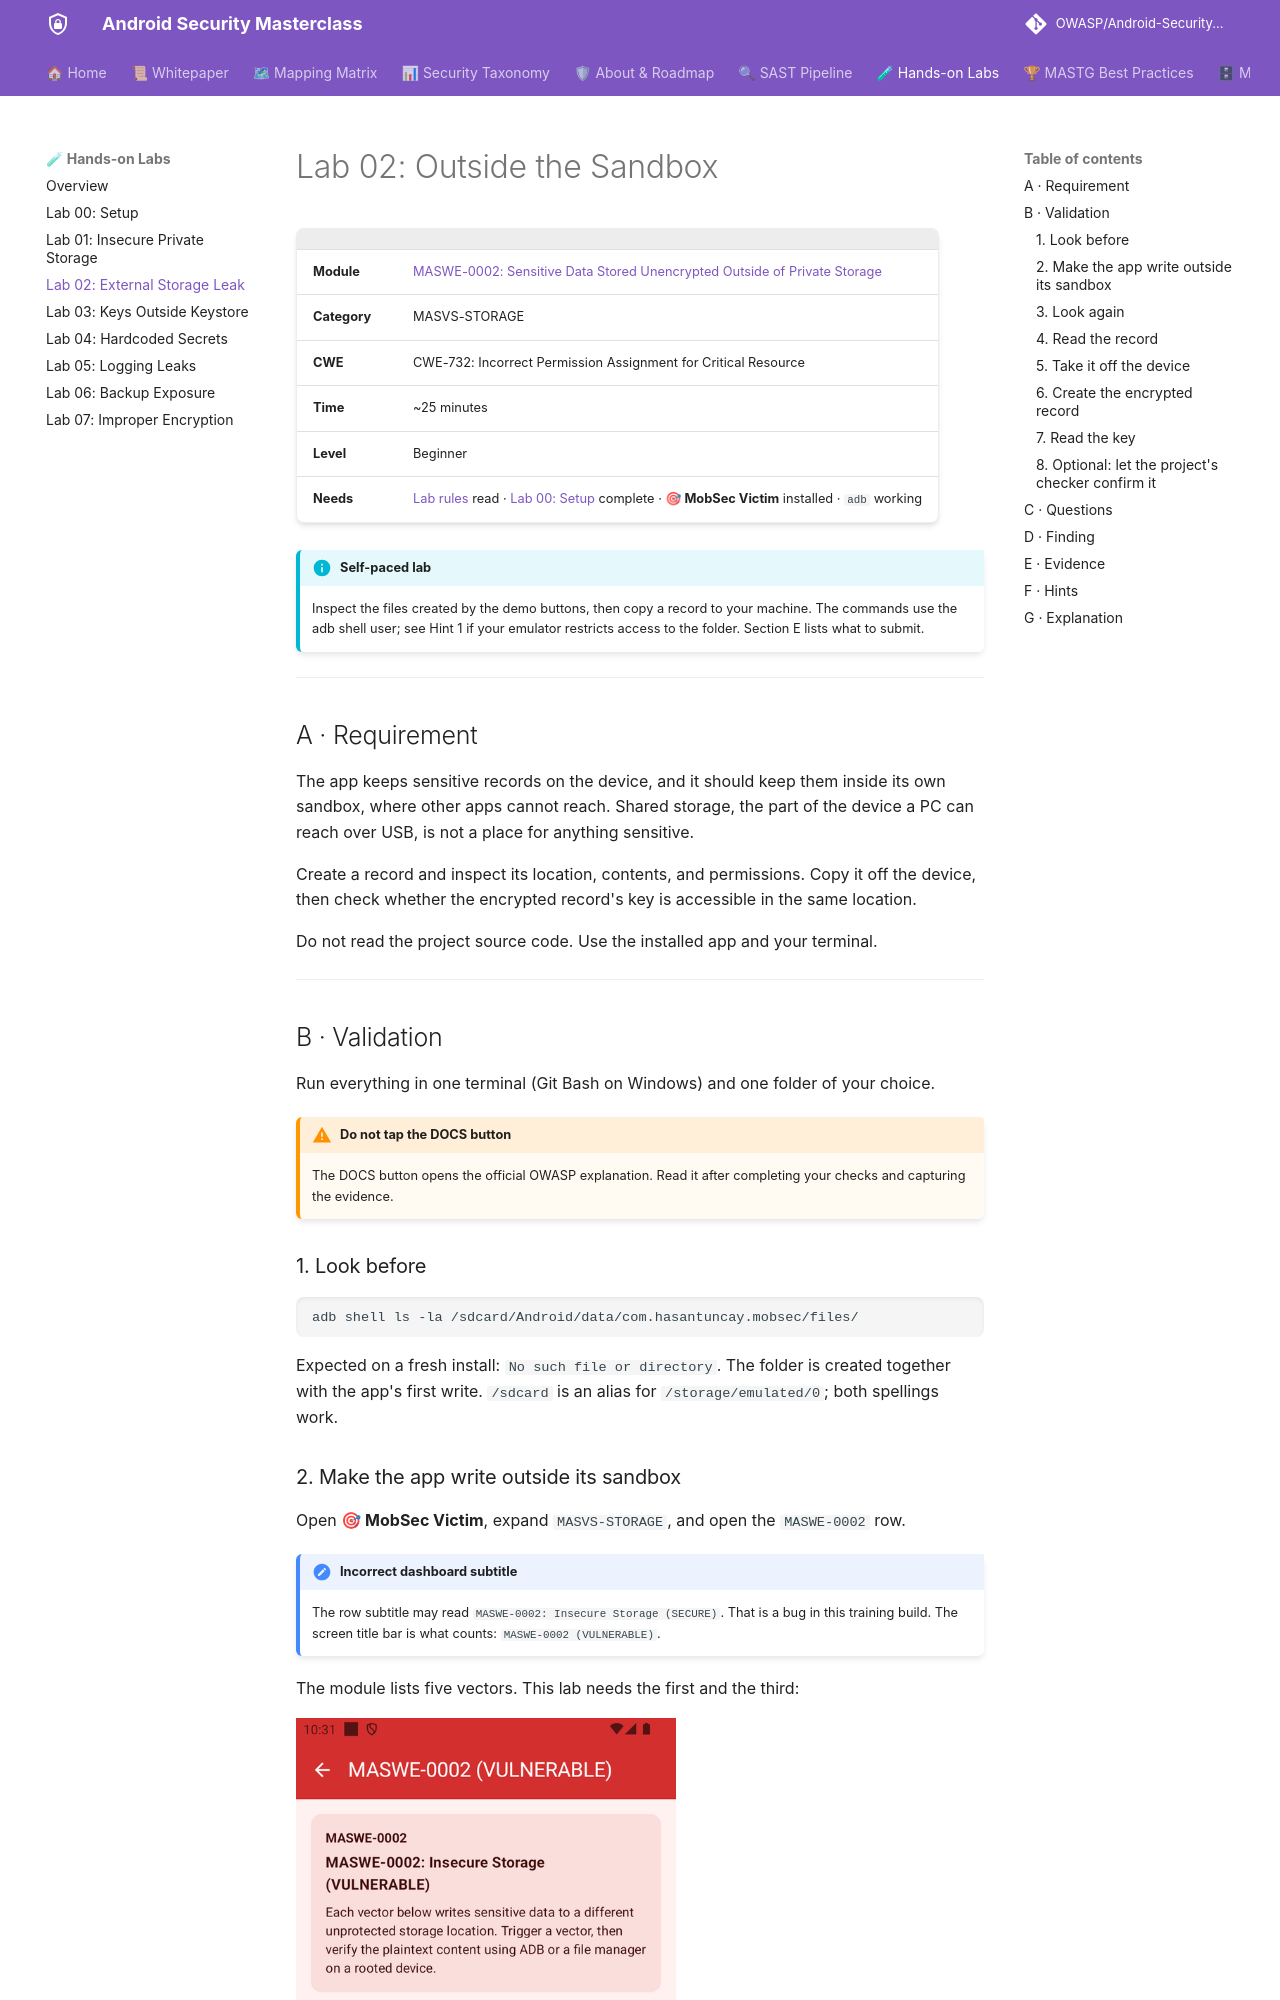

repository: azharfatrr/Android-Security-Masterclass · page: labs/lab-02-outside-the-sandbox/index.html · generator: mkdocs

# Lab 02: Outside the Sandbox

| | |
|---|---|
| **Module** | [MASWE-0002: Sensitive Data Stored Unencrypted Outside of Private Storage](../maswe/MASVS-STORAGE/maswe_002/MASWE-0002-Insecure-Storage.md) |
| **Category** | MASVS-STORAGE |
| **CWE** | CWE-732: Incorrect Permission Assignment for Critical Resource |
| **Time** | ~25 minutes |
| **Level** | Beginner |
| **Needs** | [Lab rules](index.md#before-you-conduct-any-lab) read · [Lab 00: Setup](setup.md) complete · **🎯 MobSec Victim** installed · `adb` working |

!!! info "Self-paced lab"
    Inspect the files created by the demo buttons, then copy a record to your machine. The commands use the adb shell user; see Hint 1 if your emulator restricts access to the folder. Section E lists what to submit.

---

## A · Requirement

The app keeps sensitive records on the device, and it should keep them inside its own sandbox, where other apps cannot reach. Shared storage, the part of the device a PC can reach over USB, is not a place for anything sensitive.

Create a record and inspect its location, contents, and permissions. Copy it off the device, then check whether the encrypted record's key is accessible in the same location.

Do not read the project source code. Use the installed app and your terminal.

---

## B · Validation

Run everything in one terminal (Git Bash on Windows) and one folder of your choice.

!!! warning "Do not tap the DOCS button"
    The DOCS button opens the official OWASP explanation. Read it after completing your checks and capturing the evidence.

### 1. Look before

```bash
adb shell ls -la /sdcard/Android/data/com.hasantuncay.mobsec/files/
```

Expected on a fresh install: `No such file or directory`. The folder is created together with the app's first write. `/sdcard` is an alias for `/storage/emulated/0`; both spellings work.

### 2. Make the app write outside its sandbox

Open **🎯 MobSec Victim**, expand `MASVS-STORAGE`, and open the `MASWE-0002` row.

!!! note "Incorrect dashboard subtitle"
    The row subtitle may read `MASWE-0002: Insecure Storage (SECURE)`. That is a bug in this training build. The screen title bar is what counts: `MASWE-0002 (VULNERABLE)`.

The module lists five vectors. This lab needs the first and the third:

![The MASWE-0002 screen with its five vector buttons](images/lab-02/maswe0002-buttons.png){ width="380" }

Tap the first button: `1. External Storage Sensitive Data Leak`. Ignore the app's result card, and leave DOCS alone.

### 3. Look again

```bash
adb shell ls -la /sdcard/Android/data/com.hasantuncay.mobsec/files/
```

Expected: the folder now exists and lists one file, `maswe0002_plaintext.json`. Owner and size are whatever your emulator reports.
